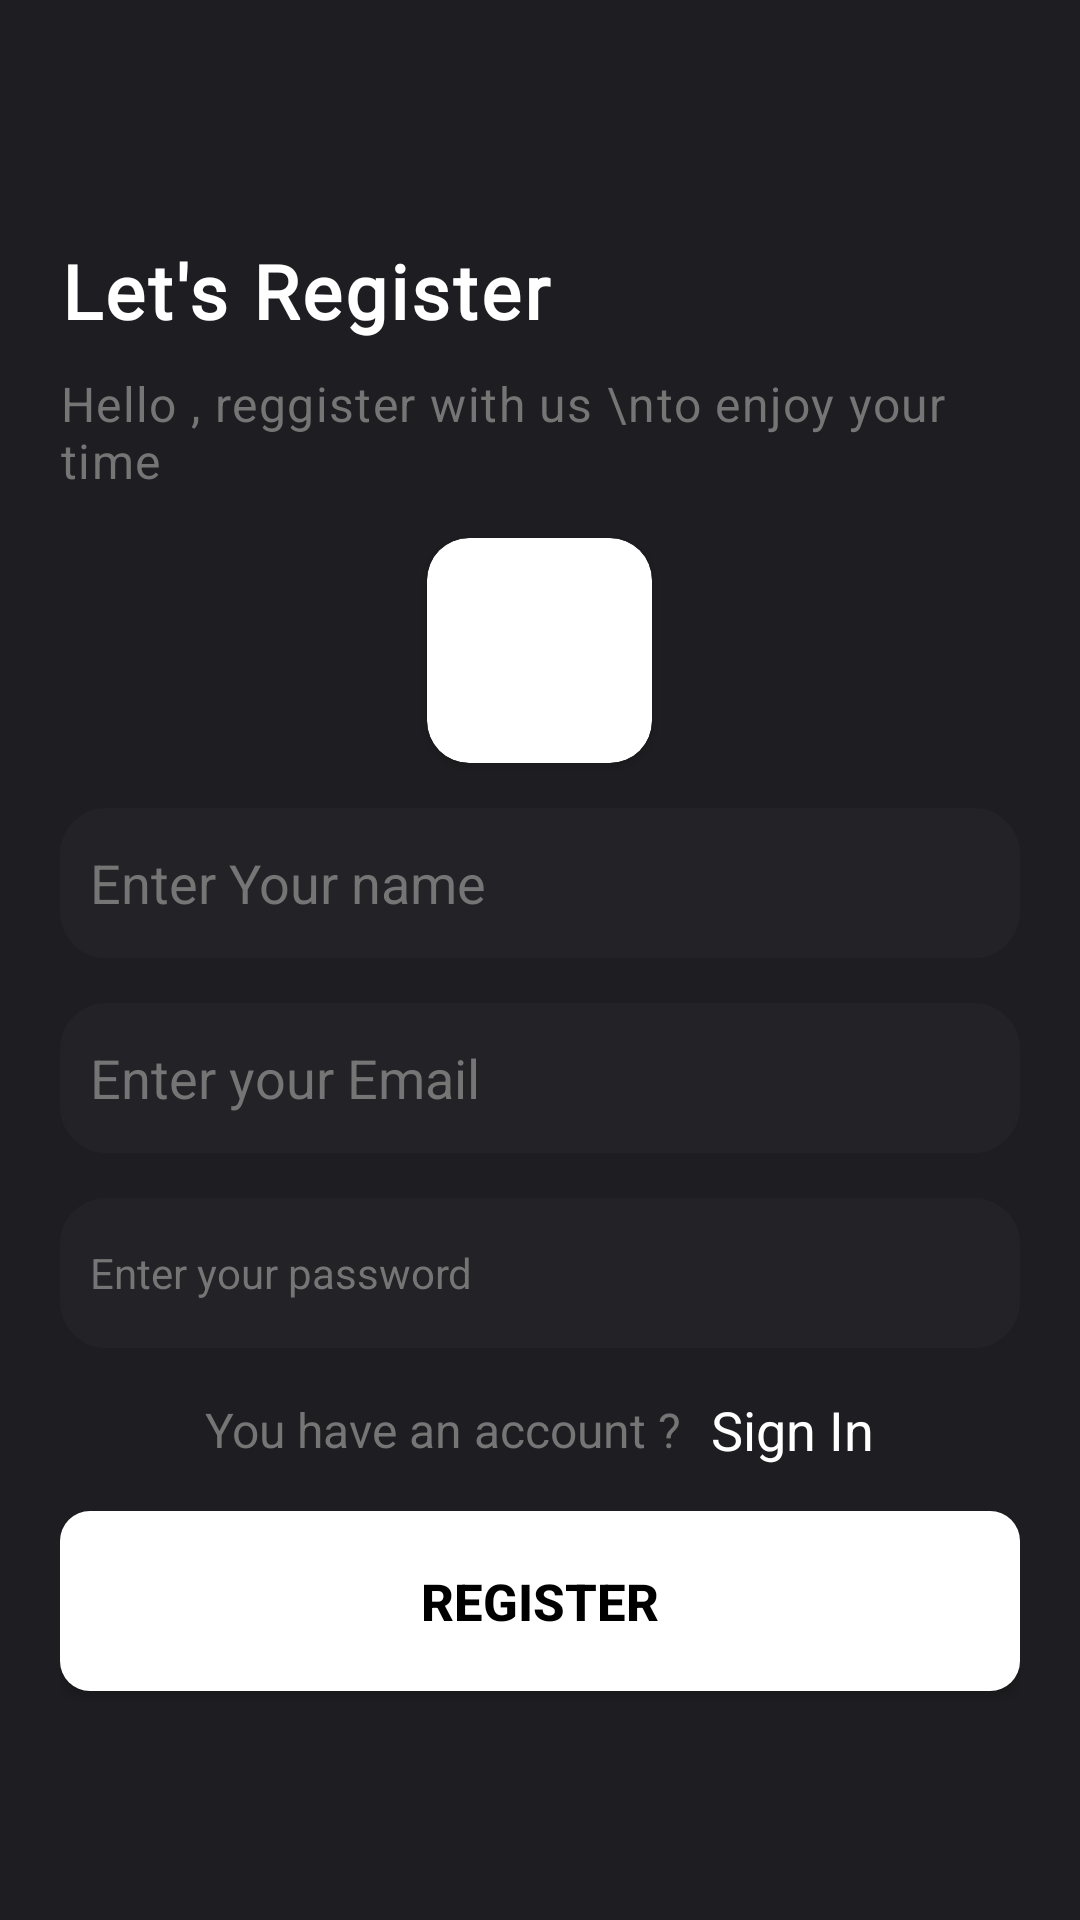

Write the Android layout XML for this screen, with the resource values it uses.
<!-- AndroidManifest.xml: application theme Theme.MyApplication -->
<!-- res/layout/activity_registeract.xml -->
<?xml version="1.0" encoding="utf-8"?>
<RelativeLayout xmlns:android="http://schemas.android.com/apk/res/android"
    xmlns:app="http://schemas.android.com/apk/res-auto"
    xmlns:tools="http://schemas.android.com/tools"
    android:layout_width="match_parent"
    android:layout_height="match_parent"
    tools:context=".registeract"
    android:background="@color/bb"
    android:padding="20dp"
    >

    <ImageView
        android:id="@+id/back1"
        android:layout_width="50dp"
        android:layout_height="50dp"
        android:src="@drawable/ic_baseline_keyboard_backspace_24"
        app:tint="@color/white">

    </ImageView>


    <TextView
        android:id="@+id/te1"
        android:layout_width="wrap_content"
        android:layout_height="wrap_content"
        android:text="Let's Register"
        android:textColor="@color/white"
        android:textStyle="bold"
        android:textSize="25dp"
        android:fontFamily="@font/baloo_da"
        android:layout_marginTop="10dp"
        android:letterSpacing="0.04"
        android:layout_below="@id/back1"
        >

    </TextView>
<TextView
    android:id="@+id/te2"
    android:layout_width="wrap_content"
    android:layout_height="wrap_content"
    android:text="Hello , reggister with us \nto enjoy your time"
    android:layout_below="@id/te1"
    android:layout_marginTop="10dp"
    android:textSize="16dp"
    android:textColor="#757575"
    android:letterSpacing="0.03"

    >

</TextView>

   <androidx.cardview.widget.CardView
       android:id="@+id/changecard"
       android:layout_width="75dp"
       android:layout_height="75dp"
       app:cardCornerRadius="14dp"
       android:layout_below="@id/te2"
       android:layout_centerHorizontal="true"
       android:layout_marginTop="15dp"
       app:cardBackgroundColor="@color/white"
       >
       <ImageView
           android:id="@+id/imageprofil"
           android:layout_width="match_parent"
           android:layout_height="match_parent"
           android:scaleType="centerCrop"
           android:src="@drawable/ic_baseline_image_24"
           >

       </ImageView>

   </androidx.cardview.widget.CardView>
    <EditText
        android:padding="10dp"
        android:layout_width="match_parent"
        android:layout_height="50dp"
        android:layout_below="@id/changecard"
        android:hint="Enter Your name"
        android:layout_marginTop="15dp"
        android:inputType="textEmailAddress"
        android:textColor="@color/white"
        android:textColorHint="#757575"
        android:background="@drawable/backedit"
        android:id="@+id/nameuser"
        >

    </EditText>

    <EditText
        android:padding="10dp"
        android:layout_width="match_parent"
        android:layout_height="50dp"
        android:layout_below="@id/nameuser"
        android:hint="Enter your Email"

        android:layout_marginTop="15dp"
        android:inputType="textEmailAddress"
        android:textColor="@color/white"
        android:textColorHint="#757575"
        android:background="@drawable/backedit"
        android:id="@+id/emailsign"
        >

    </EditText>

    <EditText
        android:padding="10dp"
        android:textSize="14dp"
        android:layout_width="match_parent"
        android:layout_height="50dp"
        android:layout_below="@id/emailsign"
        android:hint="Enter your password"
        android:layout_marginTop="15dp"
        android:inputType="textPassword"
        android:textColor="@color/white"
        android:textColorHint="#757575"
        android:id="@+id/passsign"
        android:background="@drawable/backedit"
        >
    </EditText>


    <LinearLayout
        android:id="@+id/lin"
        android:layout_width="match_parent"
        android:layout_height="wrap_content"
        android:layout_below="@id/passsign"
        android:layout_marginTop="15dp"
         android:orientation="horizontal"
        android:gravity="center"
        >
        <TextView
            android:layout_width="wrap_content"
            android:layout_height="wrap_content"
            android:text="You have an account ?"
            android:textSize="16dp"
            android:textColor="#757575"
            >

        </TextView>

        <TextView
            android:id="@+id/signin"
            android:layout_width="wrap_content"
            android:layout_height="wrap_content"
            android:text="Sign In"
            android:layout_marginLeft="10dp"
            android:textSize="18dp"
            android:textColor="@color/white"

            >

        </TextView>

    </LinearLayout>


    <androidx.appcompat.widget.AppCompatButton
        android:id="@+id/startreg"
        android:layout_width="match_parent"
        android:layout_height="60dp"
        android:background="@drawable/back4"
        android:text="Register"
        android:textSize="17dp"
        android:textStyle="bold"
        android:layout_below="@id/lin"
        android:layout_marginTop="15dp"
        android:textColor="@color/black"
        >

    </androidx.appcompat.widget.AppCompatButton>



</RelativeLayout>
<!-- resources referenced by this layout -->
<resources>
  <color name="bb">#1E1E22</color>
  <color name="black">#FF000000</color>
  <color name="white">#FFFFFFFF</color>
  <!-- drawable back4 (drawable) -->
  <?xml version="1.0" encoding="utf-8"?>
  <shape xmlns:android="http://schemas.android.com/apk/res/android"
      >
      <corners android:radius="10dp"
          >
  
      </corners>
      <solid android:color="@color/white">
  
      </solid>
  
  </shape>
  <!-- drawable backedit (drawable) -->
  <?xml version="1.0" encoding="utf-8"?>
  <shape xmlns:android="http://schemas.android.com/apk/res/android">
  <stroke android:color="#222227" android:width="1dp">
  
  </stroke>
  
      <solid android:color="#222227" >
  
      </solid>
  <corners android:radius="15dp" ></corners>
  </shape>
  <style name="Theme.MyApplication" parent="Theme.MaterialComponents.DayNight.NoActionBar">
          
          <item name="colorPrimary">@color/purple_500</item>
          <item name="colorPrimaryVariant">@color/bb</item>
          <item name="colorOnPrimary">@color/white</item>
          
          <item name="colorSecondary">@color/teal_200</item>
          <item name="colorSecondaryVariant">@color/teal_700</item>
          <item name="colorOnSecondary">@color/black</item>
          
          <item name="android:statusBarColor">?attr/colorPrimaryVariant</item>
          
      </style>
  <color name="purple_500">#FF6200EE</color>
  <color name="teal_200">#FF03DAC5</color>
  <color name="teal_700">#FF018786</color>
</resources>
